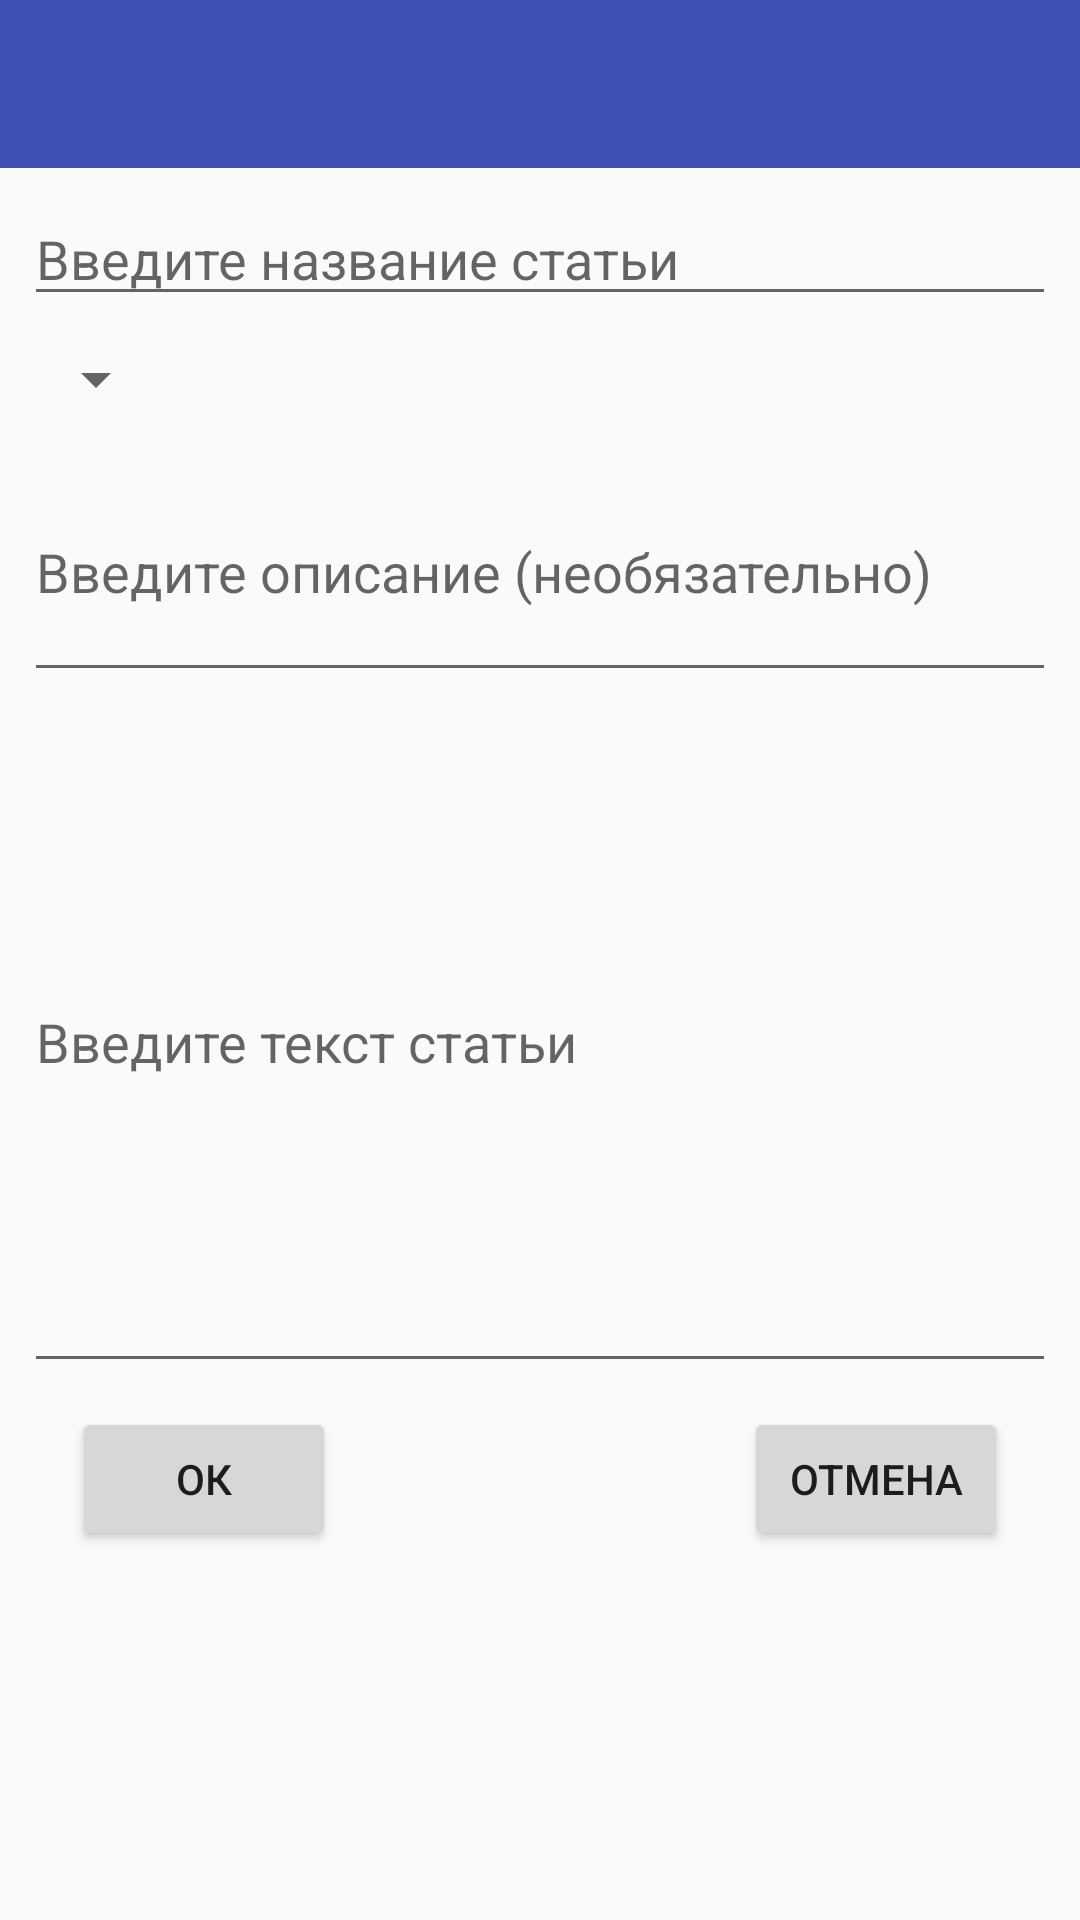

Write the Android layout XML for this screen, with the resource values it uses.
<!-- AndroidManifest.xml: application theme AppTheme -->
<!-- res/layout/activity_create_article.xml -->
<?xml version="1.0" encoding="utf-8"?>
<ScrollView xmlns:android="http://schemas.android.com/apk/res/android"
    xmlns:tools="http://schemas.android.com/tools"
    android:layout_width="match_parent"
    android:layout_height="match_parent"
    xmlns:app="http://schemas.android.com/apk/res-auto">

    <LinearLayout
        android:layout_width="match_parent"
        android:layout_height="wrap_content"
        android:orientation="vertical">

        <android.support.design.widget.AppBarLayout
            android:layout_width="match_parent"
            android:layout_height="wrap_content"
            android:theme="@style/AppTheme.AppBarOverlay">

            <android.support.v7.widget.Toolbar
                android:id="@+id/toolbar"
                android:layout_width="match_parent"
                android:layout_height="?android:attr/actionBarSize"
                android:background="?attr/colorPrimary"
                app:popupTheme="@style/AppTheme.PopupOverlay" />

        </android.support.design.widget.AppBarLayout>

        <android.support.constraint.ConstraintLayout
            android:layout_width="match_parent"
            android:layout_height="wrap_content">

            <EditText
                android:id="@+id/name"
                android:layout_width="match_parent"
                android:layout_height="wrap_content"
                android:layout_marginStart="8dp"
                android:layout_marginTop="8dp"
                android:layout_marginEnd="8dp"
                android:hint="@string/input_article_name_placeholder"
                app:layout_constraintEnd_toEndOf="parent"
                app:layout_constraintStart_toStartOf="parent"
                app:layout_constraintTop_toTopOf="parent"
                android:inputType="text"/>

            <Spinner
                android:id="@+id/section"
                android:layout_width="wrap_content"
                android:layout_height="26dp"
                android:layout_marginStart="8dp"
                android:layout_marginTop="8dp"
                app:layout_constraintStart_toStartOf="parent"
                app:layout_constraintTop_toBottomOf="@+id/name" />

            <EditText
                android:id="@+id/summary"
                android:layout_width="match_parent"
                android:layout_height="wrap_content"
                android:layout_marginStart="8dp"
                android:layout_marginTop="8dp"
                android:layout_marginEnd="8dp"
                android:hint="@string/input_summary_placeholder"
                android:inputType="textMultiLine"
                android:lines="3"
                app:layout_constraintEnd_toEndOf="parent"
                app:layout_constraintStart_toStartOf="parent"
                app:layout_constraintTop_toBottomOf="@+id/section" />

            <EditText
                android:id="@+id/text"
                android:layout_width="match_parent"
                android:layout_height="wrap_content"
                android:layout_marginStart="8dp"
                android:layout_marginEnd="8dp"
                android:inputType="textMultiLine"
                android:lines="10"
                android:hint="@string/input_article_text_placeholder"
                app:layout_constraintEnd_toEndOf="parent"
                app:layout_constraintStart_toStartOf="parent"
                app:layout_constraintTop_toBottomOf="@+id/summary" />

            <Button
                android:id="@+id/submit"
                android:layout_width="wrap_content"
                android:layout_height="wrap_content"
                android:layout_marginStart="24dp"
                android:layout_marginTop="8dp"
                android:text="@string/submit_button_text"
                app:layout_constraintStart_toStartOf="parent"
                app:layout_constraintTop_toBottomOf="@+id/text" />

            <Button
                android:id="@+id/cancel"
                android:layout_width="wrap_content"
                android:layout_height="wrap_content"
                android:layout_marginTop="8dp"
                android:layout_marginEnd="24dp"
                android:text="@string/cancel_button_text"
                app:layout_constraintEnd_toEndOf="parent"
                app:layout_constraintTop_toBottomOf="@+id/text" />

        </android.support.constraint.ConstraintLayout>

    </LinearLayout>

</ScrollView>
<!-- resources referenced by this layout -->
<resources>
  <string name="cancel_button_text">Отмена</string>
  <string name="input_article_name_placeholder">Введите название статьи</string>
  <string name="input_article_text_placeholder">Введите текст статьи</string>
  <string name="input_summary_placeholder">Введите описание (необязательно)</string>
  <string name="submit_button_text">ОК</string>
  <style name="AppTheme.AppBarOverlay" parent="ThemeOverlay.AppCompat.Dark.ActionBar" />
  <style name="AppTheme.PopupOverlay" parent="ThemeOverlay.AppCompat.Light" />
  <style name="AppTheme" parent="Theme.AppCompat.Light.NoActionBar">
          
          <item name="colorPrimary">@color/colorPrimary</item>
          <item name="colorPrimaryDark">@color/colorPrimaryDark</item>
          <item name="colorAccent">@color/colorAccent</item>
          <item name="coordinatorLayoutStyle">@style/Widget.Support.CoordinatorLayout</item>
          <item name="floatingActionButtonStyle">@style/Widget.Design.FloatingActionButton</item>
          <item name="navigationViewStyle">@style/Widget.Design.NavigationView</item>
      </style>
  <color name="colorPrimary">#3F51B5</color>
  <color name="colorPrimaryDark">#303F9F</color>
  <color name="colorAccent">#FF4081</color>
</resources>
